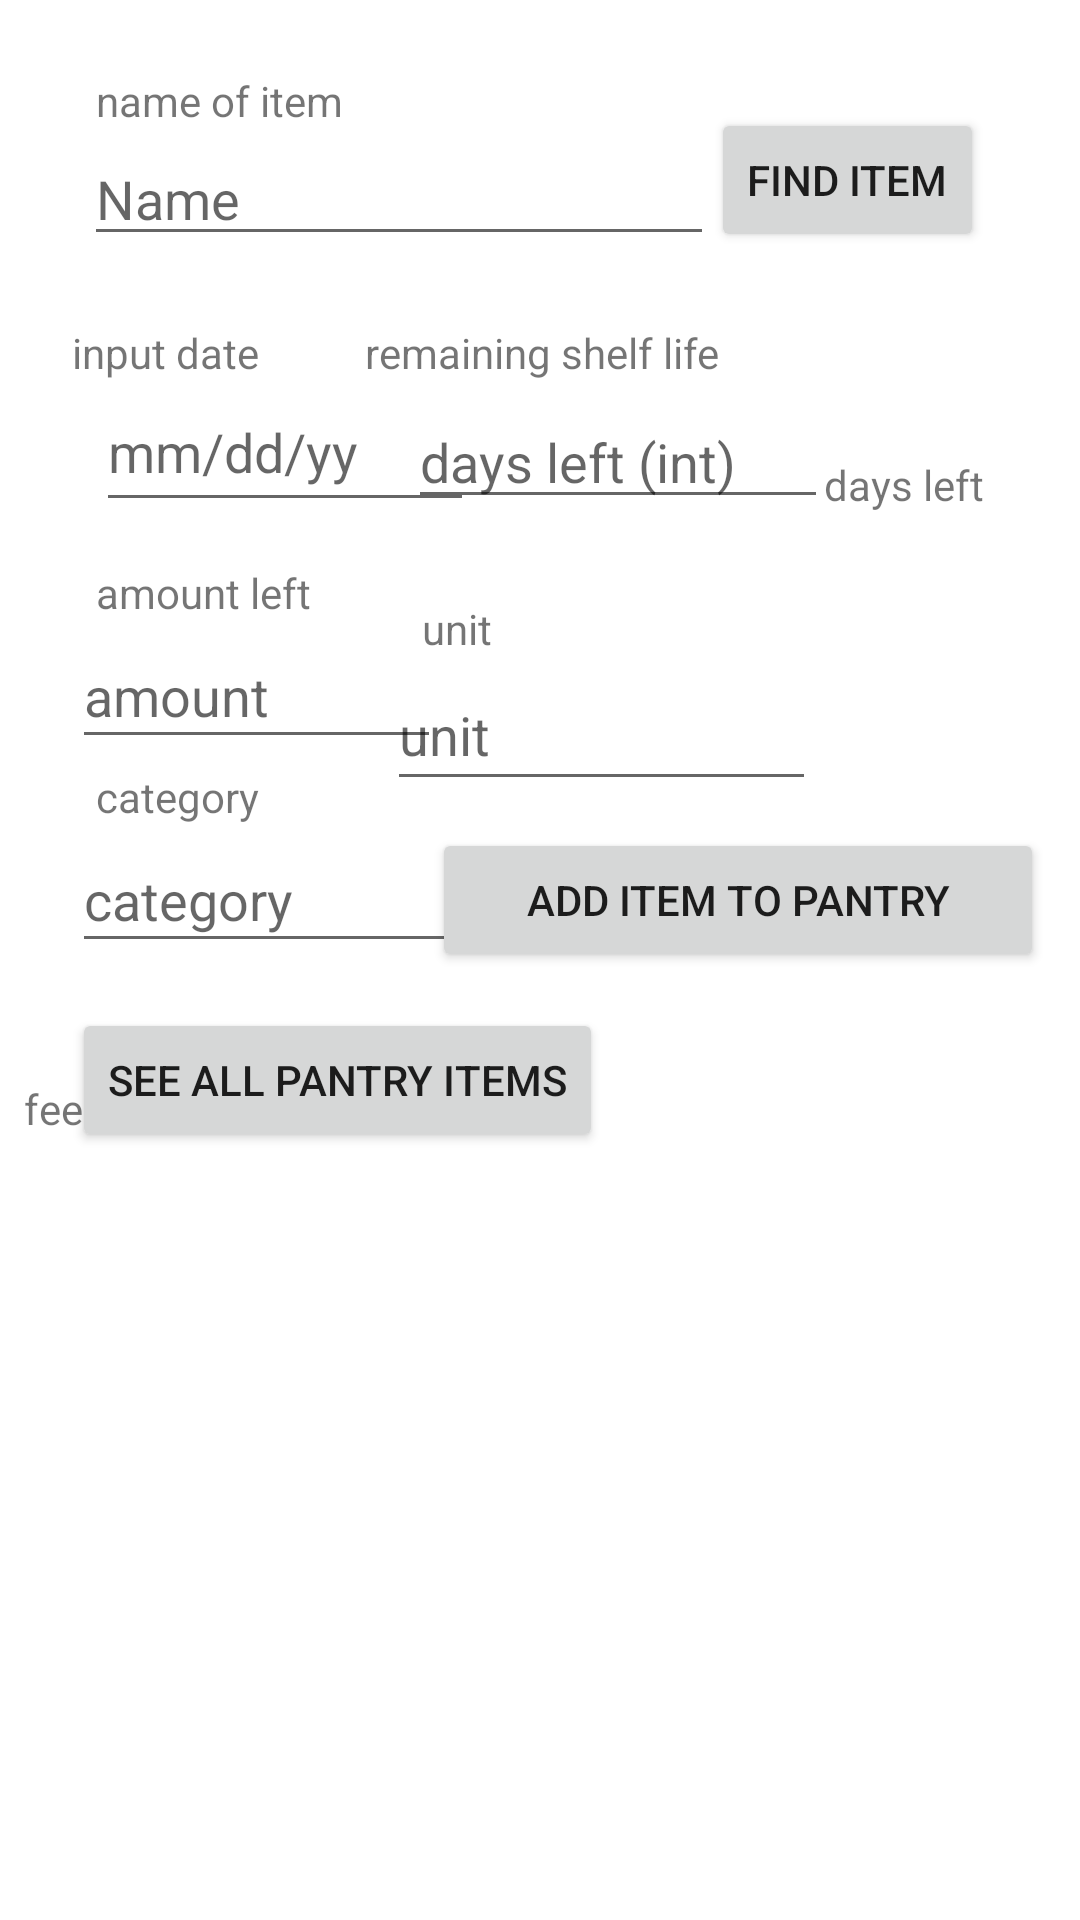

Write the Android layout XML for this screen, with the resource values it uses.
<!-- AndroidManifest.xml: application theme Theme.GrocerEZ -->
<!-- res/layout/activity_new_pantry_item.xml -->
<?xml version="1.0" encoding="utf-8"?>
<androidx.constraintlayout.widget.ConstraintLayout xmlns:android="http://schemas.android.com/apk/res/android"
    xmlns:app="http://schemas.android.com/apk/res-auto"
    xmlns:tools="http://schemas.android.com/tools"
    android:id="@+id/main"
    android:layout_width="match_parent"
    android:layout_height="match_parent"
    tools:context=".databaseActivities.NewPantryItemActivity">

    <TextView
        android:id="@+id/textViewPantryItemName"
        android:layout_width="wrap_content"
        android:layout_height="wrap_content"
        android:layout_marginStart="32dp"
        android:layout_marginTop="24dp"
        android:text="name of item"
        app:layout_constraintStart_toStartOf="parent"
        app:layout_constraintTop_toTopOf="parent" />

    <TextView
        android:id="@+id/textViewPantryDate"
        android:layout_width="wrap_content"
        android:layout_height="wrap_content"
        android:layout_marginStart="24dp"
        android:layout_marginTop="108dp"
        android:text="input date"
        app:layout_constraintStart_toStartOf="parent"
        app:layout_constraintTop_toTopOf="parent" />

    <EditText
        android:id="@+id/editTextPantryDate"
        android:layout_width="126dp"
        android:layout_height="50dp"
        android:layout_marginStart="32dp"
        android:layout_marginTop="124dp"
        android:drawableRight="@drawable/ic_calendar"
        android:ems="10"
        android:focusable="false"
        android:hint="mm/dd/yy"
        android:inputType="none"
        app:layout_constraintStart_toStartOf="parent"
        app:layout_constraintTop_toTopOf="parent" />

    <EditText
        android:id="@+id/editTextPantryItemName"
        android:layout_width="wrap_content"
        android:layout_height="wrap_content"
        android:layout_marginStart="28dp"
        android:layout_marginTop="44dp"
        android:ems="10"
        android:hint="Name"
        android:inputType="text"
        app:layout_constraintStart_toStartOf="parent"
        app:layout_constraintTop_toTopOf="parent" />

    <TextView
        android:id="@+id/textViewPantryRemainingShelfLife"
        android:layout_width="wrap_content"
        android:layout_height="wrap_content"
        android:layout_marginTop="108dp"
        android:layout_marginEnd="120dp"
        android:text="remaining shelf life"
        app:layout_constraintEnd_toEndOf="parent"
        app:layout_constraintTop_toTopOf="parent" />

    <EditText
        android:id="@+id/editTextPantryRemainingShelfLife"
        android:layout_width="140dp"
        android:layout_height="41dp"
        android:layout_marginTop="132dp"
        android:layout_marginEnd="84dp"
        android:ems="10"
        android:hint="days left (int)"
        android:inputType="number"
        app:layout_constraintEnd_toEndOf="parent"
        app:layout_constraintTop_toTopOf="parent" />

    <TextView
        android:id="@+id/textViewPantryDaysLeft"
        android:layout_width="wrap_content"
        android:layout_height="wrap_content"
        android:layout_marginTop="152dp"
        android:layout_marginEnd="32dp"
        android:text="days left"
        app:layout_constraintEnd_toEndOf="parent"
        app:layout_constraintTop_toTopOf="parent" />

    <TextView
        android:id="@+id/textViewPantryAmount"
        android:layout_width="wrap_content"
        android:layout_height="wrap_content"
        android:layout_marginStart="32dp"
        android:layout_marginTop="188dp"
        android:text="amount left"
        app:layout_constraintStart_toStartOf="parent"
        app:layout_constraintTop_toTopOf="parent" />

    <EditText
        android:id="@+id/editTextPantryAmount"
        android:layout_width="123dp"
        android:layout_height="45dp"
        android:layout_marginStart="24dp"
        android:layout_marginTop="208dp"
        android:ems="10"
        android:hint="amount"
        android:inputType="numberDecimal"
        app:layout_constraintStart_toStartOf="parent"
        app:layout_constraintTop_toTopOf="parent" />

    <TextView
        android:id="@+id/textViewPantryUnit"
        android:layout_width="wrap_content"
        android:layout_height="wrap_content"
        android:layout_marginTop="200dp"
        android:layout_marginEnd="196dp"
        android:text="unit"
        app:layout_constraintEnd_toEndOf="parent"
        app:layout_constraintTop_toTopOf="parent" />

    <EditText
        android:id="@+id/editTextPantryUnit"
        android:layout_width="143dp"
        android:layout_height="47dp"
        android:layout_marginTop="220dp"
        android:layout_marginEnd="88dp"
        android:ems="10"
        android:hint="unit"
        android:inputType="text"
        app:layout_constraintEnd_toEndOf="parent"
        app:layout_constraintTop_toTopOf="parent" />

    <TextView
        android:id="@+id/textViewPantryCategory"
        android:layout_width="wrap_content"
        android:layout_height="wrap_content"
        android:layout_marginStart="32dp"
        android:layout_marginTop="256dp"
        android:text="category"
        app:layout_constraintStart_toStartOf="parent"
        app:layout_constraintTop_toTopOf="parent" />

    <EditText
        android:id="@+id/editTextPantryCategory"
        android:layout_width="168dp"
        android:layout_height="45dp"
        android:layout_marginStart="24dp"
        android:layout_marginTop="276dp"
        android:ems="10"
        android:hint="category"
        android:inputType="text"
        app:layout_constraintStart_toStartOf="parent"
        app:layout_constraintTop_toTopOf="parent" />

    <Button
        android:id="@+id/buttonPantryFindItem"
        android:layout_width="wrap_content"
        android:layout_height="wrap_content"
        android:layout_marginTop="36dp"
        android:layout_marginEnd="32dp"
        android:text="find item"
        app:layout_constraintEnd_toEndOf="parent"
        app:layout_constraintTop_toTopOf="parent" />


    <ScrollView
        android:layout_width="391dp"
        android:layout_height="276dp"
        android:layout_marginStart="8dp"
        android:layout_marginBottom="4dp"
        app:layout_constraintBottom_toBottomOf="parent"
        app:layout_constraintStart_toStartOf="parent"
        app:layout_constraintTop_toBottomOf="@+id/buttonPantryShowAll"
        app:layout_constraintVertical_bias="1.0">

        <TextView
            android:id="@+id/textviewPantryFeedback"
            android:layout_width="match_parent"
            android:layout_height="match_parent"
            android:text="feedback box"
            app:layout_constraintStart_toStartOf="parent"
            app:layout_constraintTop_toTopOf="parent" />
    </ScrollView>

    <Button
        android:id="@+id/buttonPantryAddItem"
        android:layout_width="204dp"
        android:layout_height="48dp"
        android:layout_marginTop="276dp"
        android:layout_marginEnd="12dp"
        android:text="add item to pantry"
        app:layout_constraintEnd_toEndOf="parent"
        app:layout_constraintTop_toTopOf="parent" />

    <Button
        android:id="@+id/buttonPantryShowAll"
        android:layout_width="wrap_content"
        android:layout_height="wrap_content"
        android:layout_marginStart="24dp"
        android:layout_marginTop="336dp"
        android:text="see all pantry items"
        app:layout_constraintStart_toStartOf="parent"
        app:layout_constraintTop_toTopOf="parent" />

</androidx.constraintlayout.widget.ConstraintLayout>
<!-- resources referenced by this layout -->
<resources>
  <style name="Theme.GrocerEZ" parent="Theme.MaterialComponents.DayNight.NoActionBar">
          
          
          <item name="colorPrimary">@color/green002</item>
          <item name="colorPrimaryVariant">@color/white</item>
          <item name="colorOnPrimary">@color/white</item>
          
          <item name="android:statusBarColor">?attr/colorPrimaryVariant</item>
          
          <item name="android:windowBackground">@android:color/white</item>
          
          <item name="android:windowLightStatusBar">true</item>
          
      </style>
  <color name="green002">#277105</color>
  <color name="white">#FFFFFFFF</color>
</resources>
